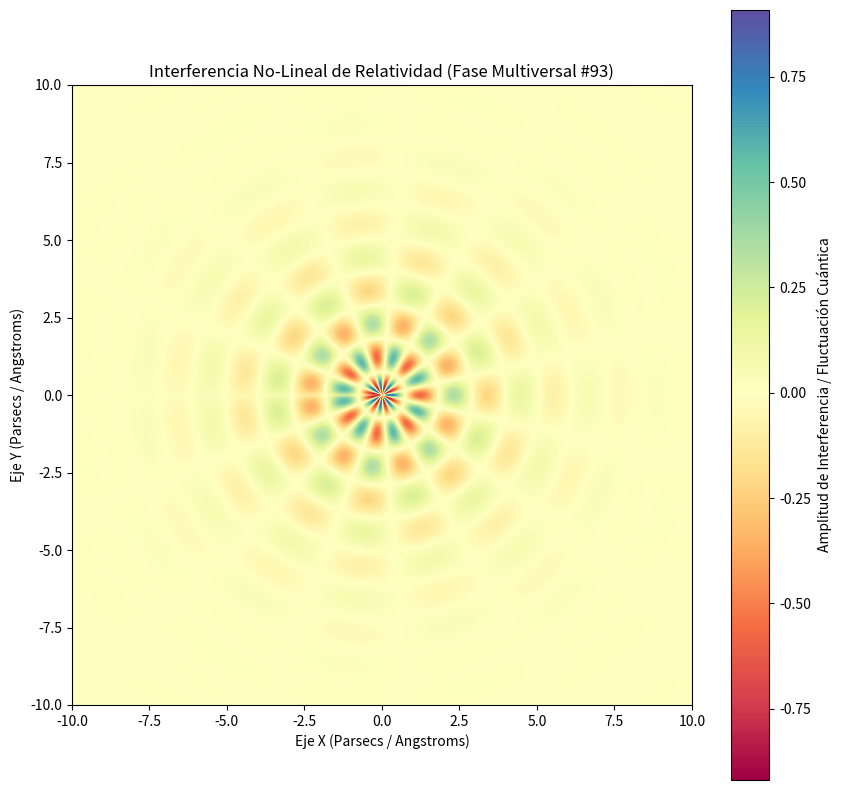

Recreate this plot in Python.
%matplotlib inline
# Simulación Multiversal: Relatividad - Variante 93
import numpy as np
import matplotlib.pyplot as plt

# Parámetros Físicos No-Lineales
omega_1 = 2.912
omega_2 = 7.381
lambda_decay = 0.447
phase_shift = 0.948

x = np.linspace(-10, 10, 800)
y = np.linspace(-10, 10, 800)
X, Y = np.meshgrid(x, y)

# Dinámica de Fluidos / Campos Tensor-Escalares (Fase Multiversal)
R = np.sqrt(X**2 + Y**2) + 1e-5
Z = (np.sin(omega_1 * R + phase_shift) * np.cos(omega_2 * np.arctan2(Y, X))) * np.exp(-lambda_decay * R)

plt.figure(figsize=(10, 10))
plt.imshow(Z, cmap='Spectral', extent=[-10, 10, -10, 10], origin='lower')
plt.colorbar(label='Amplitud de Interferencia / Fluctuación Cuántica')
plt.title(r'Interferencia No-Lineal de Relatividad (Fase Multiversal #93)')
plt.xlabel('Eje X (Parsecs / Angstroms)')
plt.ylabel('Eje Y (Parsecs / Angstroms)')
plt.show()
